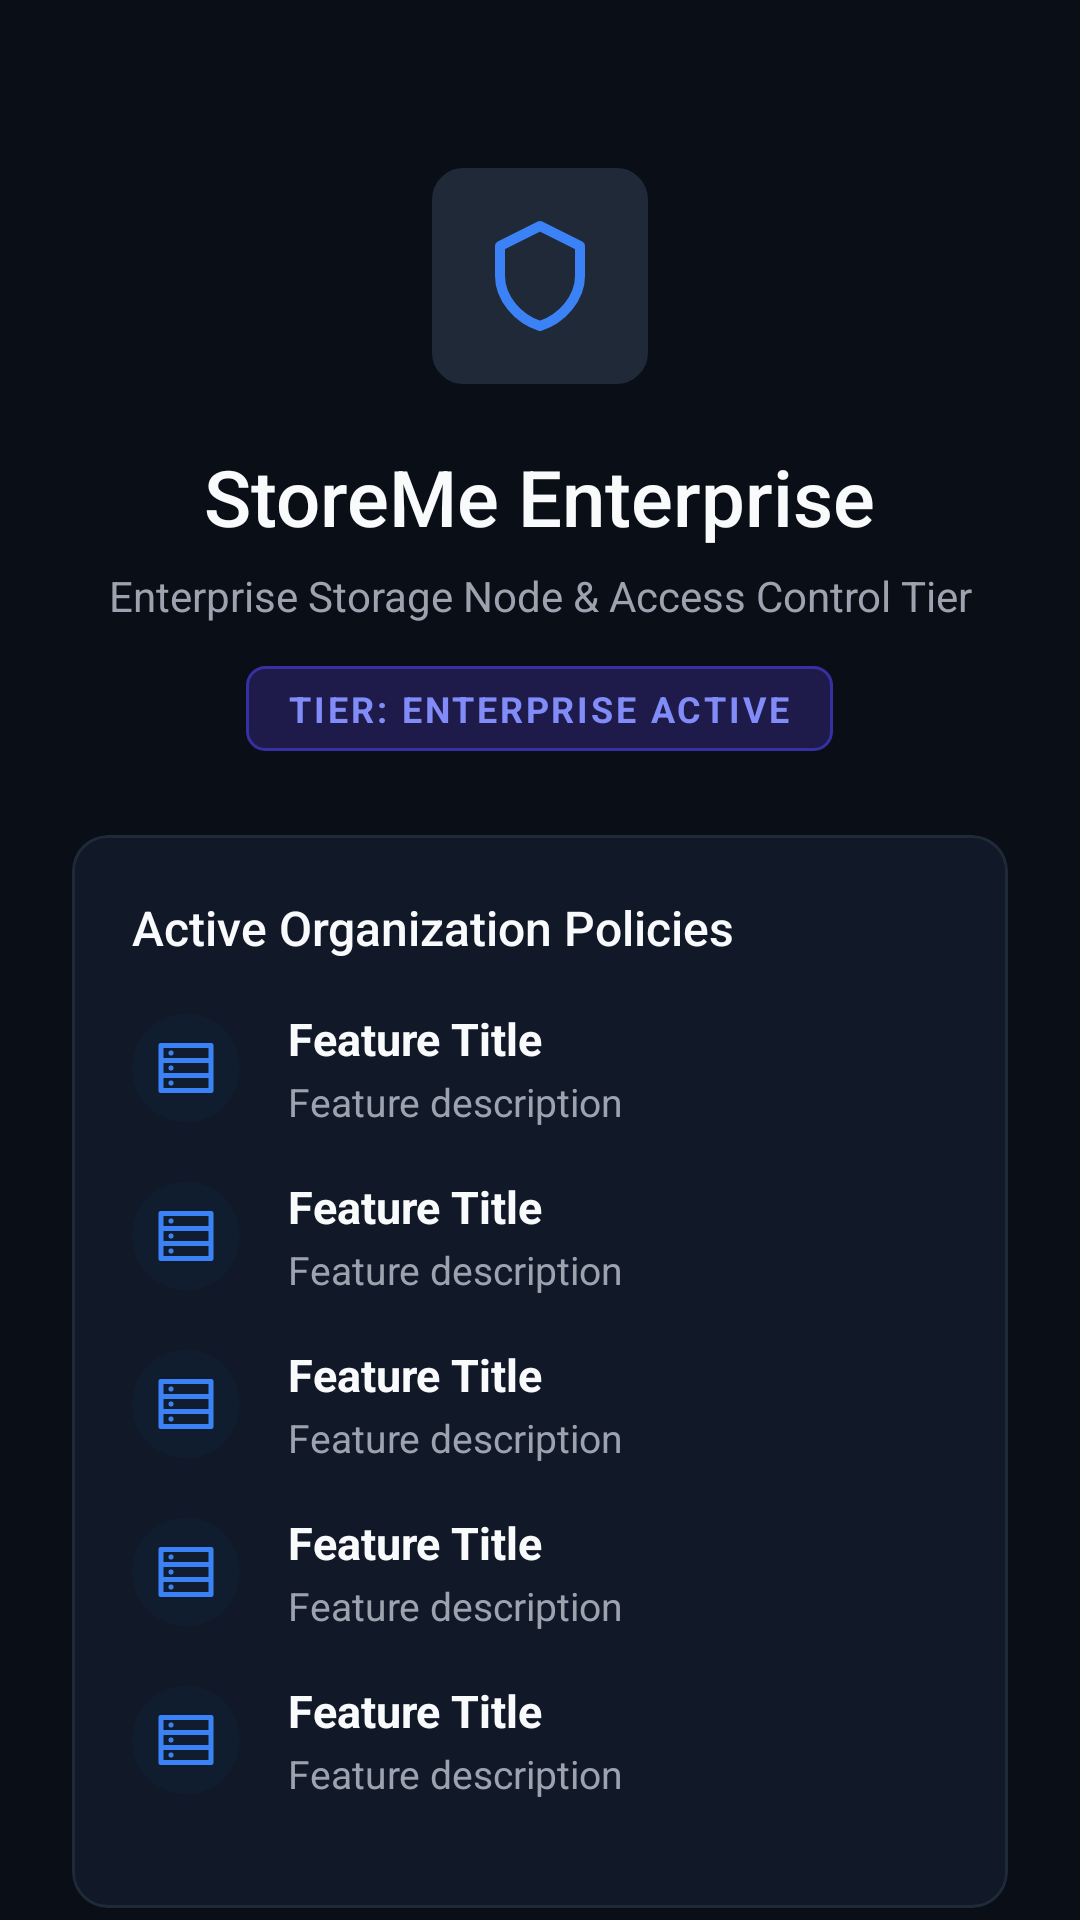

The Android layout XML behind this screen, and the referenced resources:
<!-- AndroidManifest.xml: application theme Theme.StoreMeNative -->
<!-- res/layout/activity_upgrade_pro.xml -->
<?xml version="1.0" encoding="utf-8"?>
<androidx.coordinatorlayout.widget.CoordinatorLayout
    xmlns:android="http://schemas.android.com/apk/res/android"
    xmlns:app="http://schemas.android.com/apk/res-auto"
    android:layout_width="match_parent"
    android:layout_height="match_parent"
    android:background="@color/bg_void">

    
    <ImageButton
        android:id="@+id/btnClose"
        android:layout_width="48dp"
        android:layout_height="48dp"
        android:layout_margin="16dp"
        android:src="@drawable/ic_close"
        app:tint="@color/text_secondary"
        android:background="?attr/selectableItemBackgroundBorderless"
        android:layout_gravity="top|end"
        android:contentDescription="Close"/>

    <androidx.core.widget.NestedScrollView
        android:layout_width="match_parent"
        android:layout_height="match_parent">

        <LinearLayout
            android:layout_width="match_parent"
            android:layout_height="wrap_content"
            android:orientation="vertical"
            android:paddingHorizontal="24dp"
            android:paddingTop="56dp"
            android:paddingBottom="40dp">

            
            <LinearLayout
                android:layout_width="match_parent"
                android:layout_height="wrap_content"
                android:orientation="vertical"
                android:gravity="center"
                android:layout_marginBottom="28dp">

                <ImageView
                    android:layout_width="72dp"
                    android:layout_height="72dp"
                    android:src="@drawable/ic_shield"
                    app:tint="@color/primary"
                    android:background="@drawable/bg_file_icon_container"
                    android:padding="16dp"
                    android:layout_marginBottom="20dp"/>

                <TextView
                    android:layout_width="wrap_content"
                    android:layout_height="wrap_content"
                    android:text="StoreMe Enterprise"
                    android:textColor="@color/text_primary"
                    android:textSize="26sp"
                    android:fontFamily="sans-serif-medium"
                    android:layout_marginBottom="6dp"/>

                <TextView
                    android:layout_width="wrap_content"
                    android:layout_height="wrap_content"
                    android:text="Enterprise Storage Node &amp; Access Control Tier"
                    android:textColor="@color/text_secondary"
                    android:textSize="14sp"
                    android:gravity="center"
                    android:layout_marginBottom="14dp"/>

                
                <TextView
                    android:id="@+id/textPrice"
                    android:layout_width="wrap_content"
                    android:layout_height="wrap_content"
                    android:text="TIER: ENTERPRISE ACTIVE"
                    android:textColor="@color/badge_admin_fg"
                    android:textSize="12sp"
                    android:textStyle="bold"
                    android:letterSpacing="0.08"
                    android:background="@drawable/bg_badge_admin"
                    android:paddingHorizontal="14dp"
                    android:paddingVertical="6dp"/>
            </LinearLayout>

            
            <com.google.android.material.card.MaterialCardView
                style="@style/Widget.StoreMeNative.Card.Enterprise"
                android:layout_width="match_parent"
                android:layout_height="wrap_content"
                android:layout_marginBottom="20dp"
                app:cardElevation="0dp"
                app:cardCornerRadius="@dimen/card_radius"
                app:strokeColor="@color/border_subtle"
                app:strokeWidth="1dp"
                app:cardBackgroundColor="@color/bg_surface">

                <LinearLayout
                    android:layout_width="match_parent"
                    android:layout_height="wrap_content"
                    android:orientation="vertical"
                    android:padding="20dp">

                    <TextView
                        android:layout_width="wrap_content"
                        android:layout_height="wrap_content"
                        android:text="Active Organization Policies"
                        android:textColor="@color/text_primary"
                        android:textSize="16sp"
                        android:fontFamily="sans-serif-medium"
                        android:layout_marginBottom="16dp"/>

                    
                    <include layout="@layout/item_pro_feature"
                        android:id="@+id/feat1"/>
                    <include layout="@layout/item_pro_feature"
                        android:id="@+id/feat2"/>
                    <include layout="@layout/item_pro_feature"
                        android:id="@+id/feat3"/>
                    <include layout="@layout/item_pro_feature"
                        android:id="@+id/feat4"/>
                    <include layout="@layout/item_pro_feature"
                        android:id="@+id/feat5"/>

                </LinearLayout>
            </com.google.android.material.card.MaterialCardView>

            
            <com.google.android.material.card.MaterialCardView
                style="@style/Widget.StoreMeNative.Card.Enterprise"
                android:layout_width="match_parent"
                android:layout_height="wrap_content"
                android:layout_marginBottom="24dp"
                app:cardElevation="0dp"
                app:cardCornerRadius="@dimen/card_radius"
                app:strokeColor="@color/border_subtle"
                app:strokeWidth="1dp"
                app:cardBackgroundColor="@color/bg_surface">

                <LinearLayout
                    android:layout_width="match_parent"
                    android:layout_height="wrap_content"
                    android:orientation="vertical"
                    android:padding="20dp">

                    
                    <LinearLayout
                        android:layout_width="match_parent"
                        android:layout_height="wrap_content"
                        android:orientation="horizontal"
                        android:layout_marginBottom="12dp">
                        <TextView
                            android:layout_width="0dp"
                            android:layout_weight="2"
                            android:layout_height="wrap_content"
                            android:text="Capability"
                            android:textColor="@color/text_secondary"
                            android:textSize="12sp"
                            android:textStyle="bold"
                            android:textAllCaps="true"/>
                        <TextView
                            android:layout_width="0dp"
                            android:layout_weight="1"
                            android:layout_height="wrap_content"
                            android:text="Basic"
                            android:textColor="@color/text_secondary"
                            android:textSize="12sp"
                            android:textStyle="bold"
                            android:textAllCaps="true"
                            android:gravity="center"/>
                        <TextView
                            android:layout_width="0dp"
                            android:layout_weight="1"
                            android:layout_height="wrap_content"
                            android:text="Enterprise"
                            android:textColor="@color/primary"
                            android:textSize="12sp"
                            android:textStyle="bold"
                            android:textAllCaps="true"
                            android:gravity="center"/>
                    </LinearLayout>

                    <View
                        android:layout_width="match_parent"
                        android:layout_height="1dp"
                        android:background="@color/border_subtle"
                        android:layout_marginBottom="12dp"/>

                    
                    <include layout="@layout/item_compare_row" android:id="@+id/cmp1"/>
                    <include layout="@layout/item_compare_row" android:id="@+id/cmp2"/>
                    <include layout="@layout/item_compare_row" android:id="@+id/cmp3"/>
                    <include layout="@layout/item_compare_row" android:id="@+id/cmp4"/>
                    <include layout="@layout/item_compare_row" android:id="@+id/cmp5"/>
                </LinearLayout>
            </com.google.android.material.card.MaterialCardView>

            
            <com.google.android.material.button.MaterialButton
                android:id="@+id/btnBuyPro"
                style="@style/Widget.StoreMeNative.Button.Primary"
                android:layout_width="match_parent"
                android:layout_height="52dp"
                android:text="Enterprise Node Verified"
                android:textAllCaps="false"
                android:layout_marginBottom="10dp"/>

            
            <com.google.android.material.button.MaterialButton
                android:id="@+id/btnRestore"
                style="@style/Widget.StoreMeNative.Button.Outlined"
                android:layout_width="match_parent"
                android:layout_height="48dp"
                android:text="Synchronize Security Policies"
                android:textAllCaps="false"
                android:textColor="@color/text_secondary"/>

            
            <TextView
                android:layout_width="wrap_content"
                android:layout_height="wrap_content"
                android:layout_gravity="center_horizontal"
                android:text="Zero-Knowledge Encryption • RBAC Enabled • Private P2P"
                android:textColor="@color/text_tertiary"
                android:textSize="12sp"
                android:layout_marginTop="16dp"/>

        </LinearLayout>
    </androidx.core.widget.NestedScrollView>

</androidx.coordinatorlayout.widget.CoordinatorLayout>
<!-- res/layout/item_pro_feature.xml (included above) -->
<?xml version="1.0" encoding="utf-8"?>
<LinearLayout xmlns:android="http://schemas.android.com/apk/res/android"
    xmlns:app="http://schemas.android.com/apk/res-auto"
    android:layout_width="match_parent"
    android:layout_height="wrap_content"
    android:orientation="horizontal"
    android:gravity="center_vertical"
    android:layout_marginBottom="16dp">

    <ImageView
        android:id="@+id/featIcon"
        android:layout_width="36dp"
        android:layout_height="36dp"
        android:src="@drawable/ic_server"
        app:tint="?attr/colorPrimary"
        android:background="@drawable/circle_primary_light"
        android:padding="8dp"
        android:layout_marginEnd="16dp"/>

    <LinearLayout
        android:layout_width="0dp"
        android:layout_height="wrap_content"
        android:layout_weight="1"
        android:orientation="vertical">
        <TextView
            android:id="@+id/featTitle"
            android:layout_width="wrap_content"
            android:layout_height="wrap_content"
            android:text="Feature Title"
            android:textColor="?attr/colorOnSurface"
            android:textSize="15sp"
            android:textStyle="bold"/>
        <TextView
            android:id="@+id/featDesc"
            android:layout_width="wrap_content"
            android:layout_height="wrap_content"
            android:text="Feature description"
            android:textColor="?attr/colorOnSurfaceVariant"
            android:textSize="13sp"
            android:layout_marginTop="2dp"/>
    </LinearLayout>
</LinearLayout>
<!-- res/layout/item_compare_row.xml (included above) -->
<?xml version="1.0" encoding="utf-8"?>
<LinearLayout xmlns:android="http://schemas.android.com/apk/res/android"
    android:layout_width="match_parent"
    android:layout_height="wrap_content"
    android:orientation="horizontal"
    android:gravity="center_vertical"
    android:layout_marginBottom="12dp">

    <TextView
        android:id="@+id/cmpLabel"
        android:layout_width="0dp"
        android:layout_weight="2"
        android:layout_height="wrap_content"
        android:text="Feature"
        android:textColor="?attr/colorOnSurface"
        android:textSize="14sp"/>

    <TextView
        android:id="@+id/cmpFree"
        android:layout_width="0dp"
        android:layout_weight="1"
        android:layout_height="wrap_content"
        android:text="✗"
        android:textColor="#EA4335"
        android:textSize="18sp"
        android:gravity="center"/>

    <TextView
        android:id="@+id/cmpPro"
        android:layout_width="0dp"
        android:layout_weight="1"
        android:layout_height="wrap_content"
        android:text="✓"
        android:textColor="#34A853"
        android:textSize="18sp"
        android:gravity="center"/>
</LinearLayout>
<!-- resources referenced by this layout -->
<resources>
  <color name="badge_admin_fg">#818CF8</color>
  <color name="bg_surface">#111827</color>
  <color name="bg_void">#0A0E17</color>
  <color name="border_subtle">#1F2A38</color>
  <color name="primary">#3B82F6</color>
  <color name="text_primary">#F9FAFB</color>
  <color name="text_secondary">#9CA3AF</color>
  <color name="text_tertiary">#6B7280</color>
  <dimen name="card_radius">12dp</dimen>
  <!-- drawable bg_file_icon_container (drawable) -->
  <?xml version="1.0" encoding="utf-8"?>
  <shape xmlns:android="http://schemas.android.com/apk/res/android"
      android:shape="rectangle">
      <solid android:color="@color/bg_elevated"/>
      <stroke android:width="1dp" android:color="@color/border_subtle"/>
      <corners android:radius="10dp"/>
      <size android:width="@dimen/file_icon_size" android:height="@dimen/file_icon_size"/>
  </shape>
  <!-- drawable circle_primary_light (drawable) -->
  <?xml version="1.0" encoding="utf-8"?>
  <shape xmlns:android="http://schemas.android.com/apk/res/android"
      android:shape="oval">
      <solid android:color="#1A004A77" />
  </shape>
  <style name="Widget.StoreMeNative.Button.Outlined" parent="Widget.Material3.Button.OutlinedButton">
          <item name="cornerRadius">12dp</item>
          <item name="strokeColor">@color/border_subtle</item>
          <item name="strokeWidth">1dp</item>
          <item name="android:textColor">@color/text_primary</item>
          <item name="android:textSize">14sp</item>
      </style>
  <style name="Widget.StoreMeNative.Button.Primary" parent="Widget.Material3.Button">
          <item name="backgroundTint">@color/primary</item>
          <item name="cornerRadius">12dp</item>
          <item name="android:paddingTop">12dp</item>
          <item name="android:paddingBottom">12dp</item>
          <item name="android:textColor">#FFFFFF</item>
          <item name="android:textSize">15sp</item>
          <item name="android:textStyle">bold</item>
      </style>
  <style name="Widget.StoreMeNative.Card.Enterprise" parent="Widget.Material3.CardView.Filled">
          <item name="cardCornerRadius">@dimen/card_radius</item>
          <item name="cardElevation">0dp</item>
          <item name="cardBackgroundColor">@color/bg_surface</item>
          <item name="strokeColor">@color/border_subtle</item>
          <item name="strokeWidth">@dimen/card_stroke_width</item>
      </style>
  <color name="badge_admin_bg">#1E1B4B</color>
  <color name="badge_admin_border">#3730A3</color>
  <dimen name="badge_radius">6dp</dimen>
  <color name="bg_elevated">#1F2937</color>
  <dimen name="file_icon_size">44dp</dimen>
  <dimen name="card_stroke_width">1dp</dimen>
  <color name="on_primary">#FFFFFF</color>
  <color name="primary_container">#1E3A5F</color>
  <color name="on_primary_container">#DBEAFE</color>
  <color name="secondary">#6366F1</color>
  <color name="success">#10B981</color>
  <color name="error">#EF4444</color>
  <color name="border_bright">#26FFFFFF</color>
  <style name="Widget.StoreMeNative.BottomSheetDialog" parent="ThemeOverlay.Material3.BottomSheetDialog">
          <item name="bottomSheetStyle">@style/Widget.StoreMeNative.BottomSheetModal</item>
      </style>
  <style name="Widget.StoreMeNative.BottomSheetModal" parent="Widget.Material3.BottomSheet.Modal">
          <item name="backgroundTint">@color/bg_surface</item>
          <item name="shapeAppearance">@style/ShapeAppearance.StoreMeNative.BottomSheet</item>
      </style>
  <style name="ShapeAppearance.StoreMeNative.BottomSheet" parent="ShapeAppearance.Material3.Corner.None">
          <item name="cornerSizeTopLeft">16dp</item>
          <item name="cornerSizeTopRight">16dp</item>
      </style>
</resources>
